Photos from the image-classification dataset "satellite-image-classification" in the GitHub repository summer-xrx/satellite-image-classification. Its 10 classes are: beach, circular farmland, cloud, desert, forest, mountain, rectangular farmland, residential area, river, snow-covered mountain.

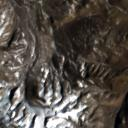
Label: snow-covered mountain

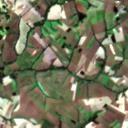
Label: rectangular farmland

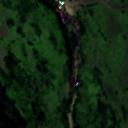
Label: river

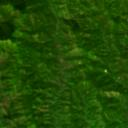
Label: forest

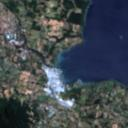
Label: beach

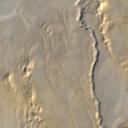
Label: desert
